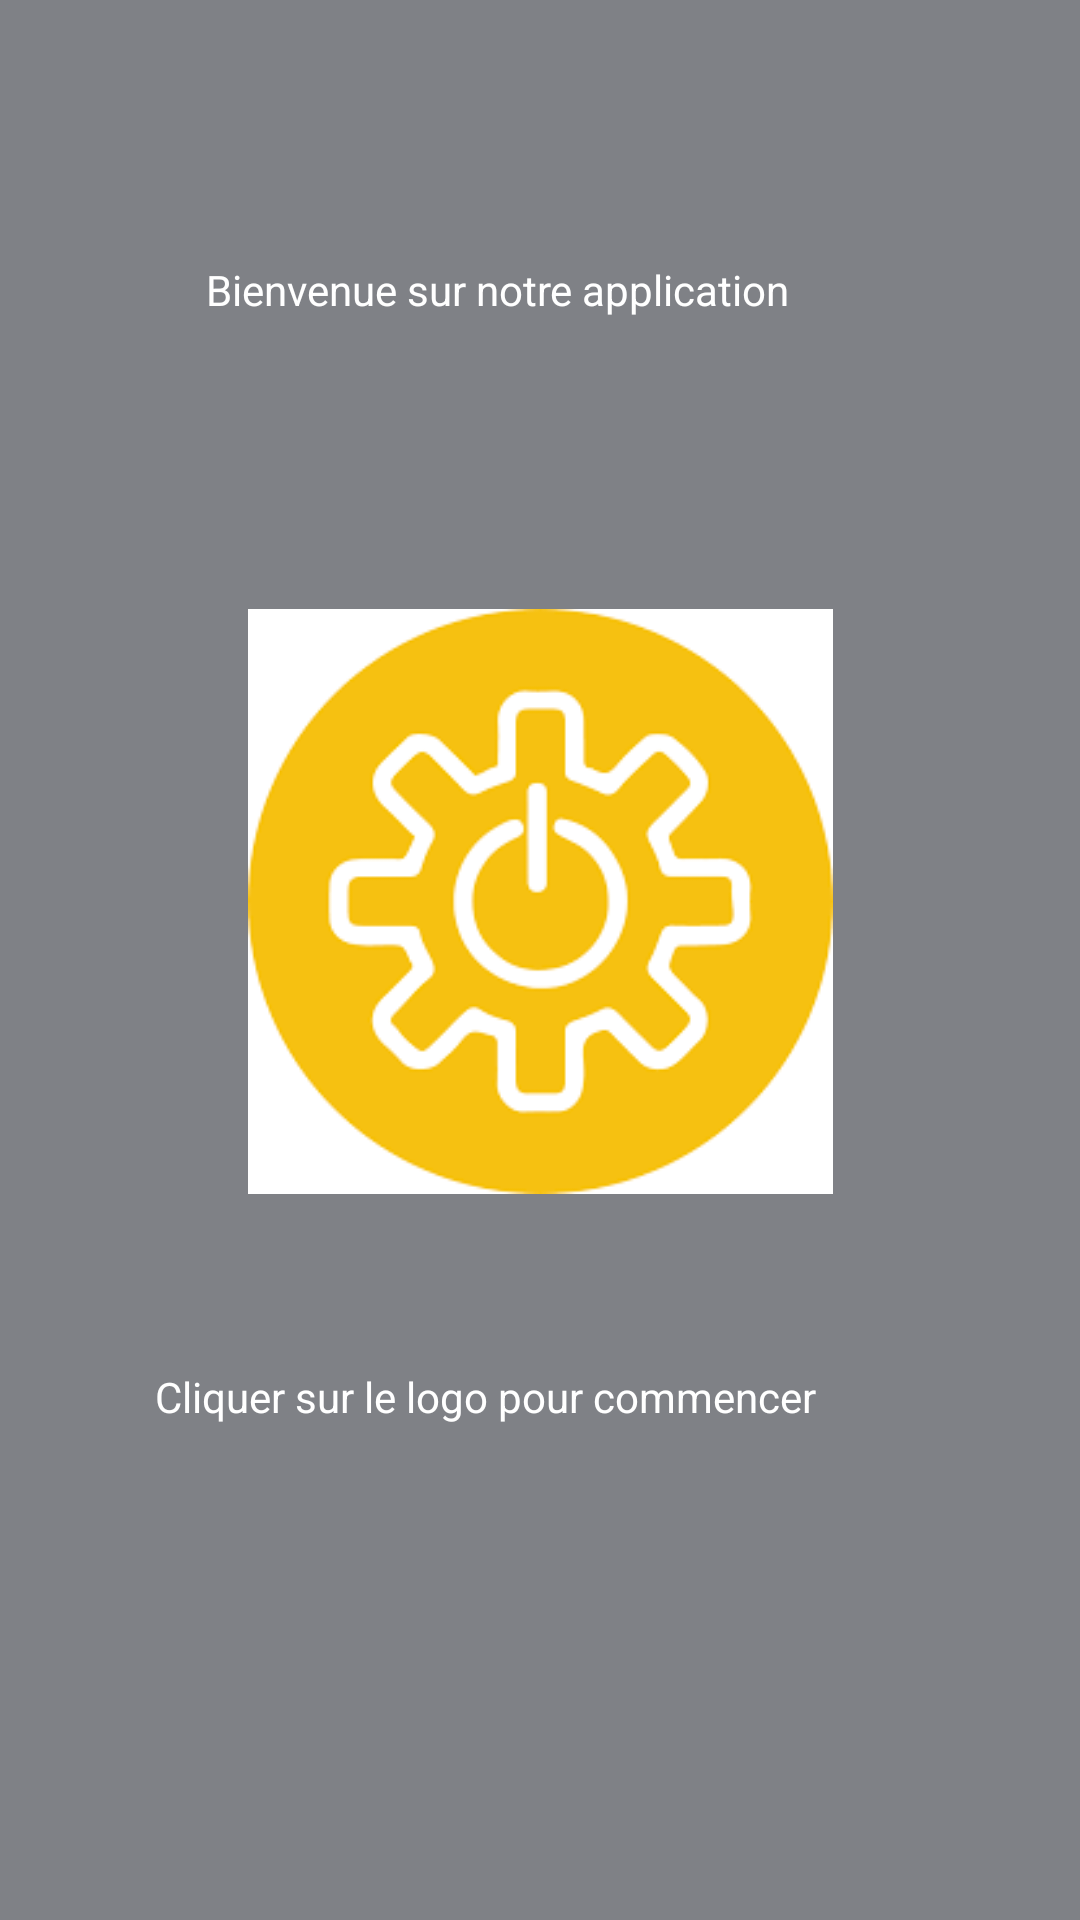

This screen was rendered from an Android layout file. Write that file and the resources it references.
<!-- AndroidManifest.xml: application theme Theme.AppProjet -->
<!-- res/layout/activity_main.xml -->
<?xml version="1.0" encoding="utf-8"?>
<androidx.constraintlayout.widget.ConstraintLayout xmlns:android="http://schemas.android.com/apk/res/android"
    xmlns:app="http://schemas.android.com/apk/res-auto"
    xmlns:tools="http://schemas.android.com/tools"
    android:layout_width="match_parent"
    android:layout_height="match_parent"
    android:background="@color/backgroudGris"
    tools:context=".MainActivity">


    <TextView
        android:id="@+id/textView"
        android:layout_width="223dp"
        android:layout_height="48dp"
        android:text="@string/welcome_msg"
        android:textColor="@color/white"
        app:layout_constraintBottom_toBottomOf="parent"
        app:layout_constraintLeft_toLeftOf="parent"
        app:layout_constraintRight_toRightOf="parent"
        app:layout_constraintTop_toTopOf="parent"
        app:layout_constraintVertical_bias="0.147" />

    <ImageView
        android:id="@+id/start"
        android:layout_width="195dp"
        android:layout_height="199dp"
        android:src="@drawable/logo2"
        app:layout_constraintBottom_toBottomOf="parent"
        app:layout_constraintLeft_toLeftOf="parent"
        app:layout_constraintRight_toRightOf="parent"
        app:layout_constraintTop_toTopOf="parent"
        app:layout_constraintVertical_bias="0.456" />

    <TextView
        android:id="@+id/textView2"
        android:layout_width="298dp"
        android:layout_height="67dp"
        android:text="Cliquer sur le logo pour commencer"
        android:textColor="@color/white"
        app:layout_constraintBottom_toBottomOf="parent"
        app:layout_constraintHorizontal_bias="0.831"
        app:layout_constraintLeft_toLeftOf="parent"
        app:layout_constraintRight_toRightOf="parent"
        app:layout_constraintTop_toTopOf="parent"
        app:layout_constraintVertical_bias="0.796" />

</androidx.constraintlayout.widget.ConstraintLayout>
<!-- resources referenced by this layout -->
<resources>
  <color name="backgroudGris">#7F8186</color>
  <color name="white">#FFFFFFFF</color>
  <!-- drawable logo2: png bitmap (drawable, 5609 bytes) -->
  <string name="welcome_msg">Bienvenue sur notre application</string>
  <style name="Theme.AppProjet" parent="Theme.MaterialComponents.DayNight.DarkActionBar">
          
          <item name="colorPrimary">@color/purple_500</item>
          <item name="colorPrimaryVariant">@color/purple_700</item>
          <item name="colorOnPrimary">@color/white</item>
          
          <item name="colorSecondary">@color/teal_200</item>
          <item name="colorSecondaryVariant">@color/teal_700</item>
          <item name="colorOnSecondary">@color/black</item>
          
          <item name="android:statusBarColor" tools:targetApi="l">?attr/colorPrimaryVariant</item>
          
      </style>
  <color name="purple_500">#EE0000</color>
  <color name="purple_700">#400000</color>
  <color name="teal_200">#FF03DAC5</color>
  <color name="teal_700">#FF018786</color>
  <color name="black">#FF000000</color>
</resources>
